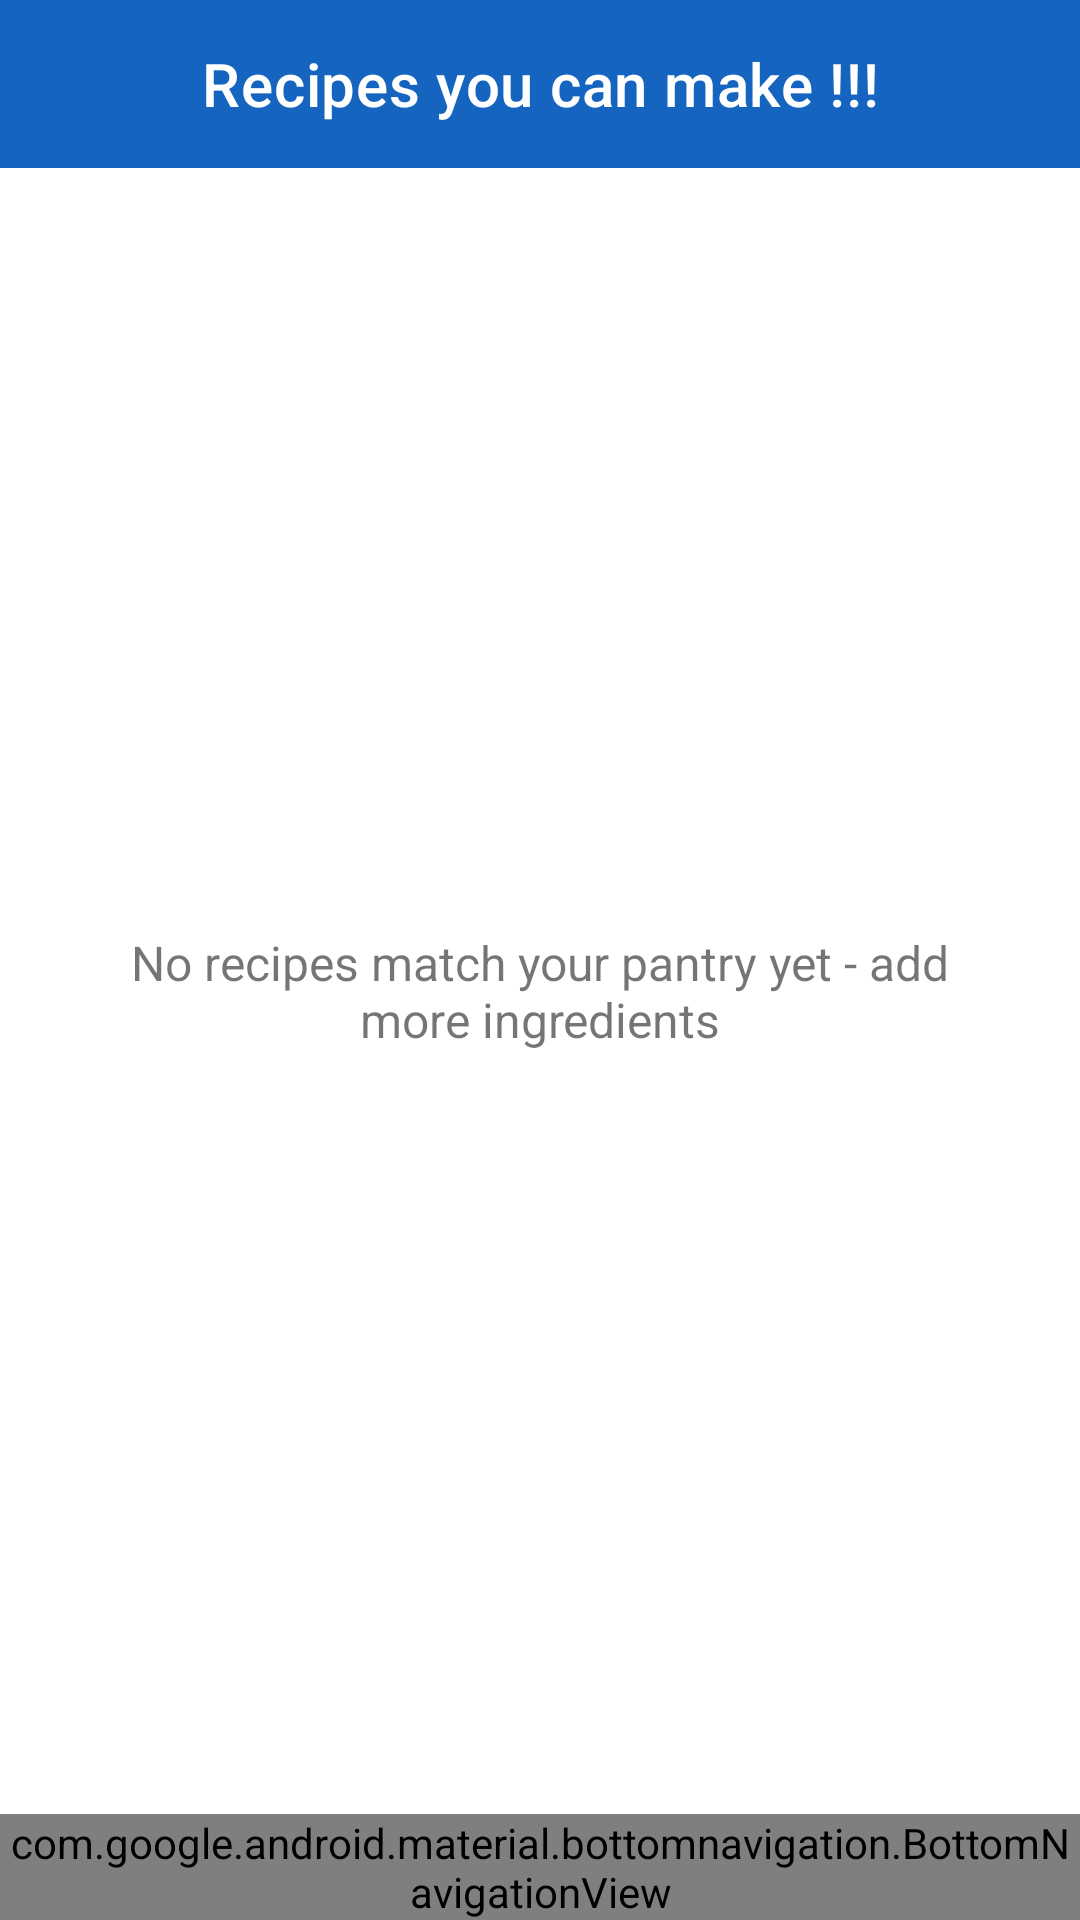

This screen was rendered from an Android layout file. Write that file and the resources it references.
<!-- AndroidManifest.xml: application theme Theme.SmartPantry -->
<!-- res/layout/activity_suggested.xml -->
<?xml version="1.0" encoding="utf-8"?>
<androidx.constraintlayout.widget.ConstraintLayout xmlns:android="http://schemas.android.com/apk/res/android"
    xmlns:app="http://schemas.android.com/apk/res-auto"
    android:layout_width="match_parent"
    android:layout_height="match_parent">

    <com.google.android.material.appbar.MaterialToolbar
        android:id="@+id/toolbar"
        android:layout_width="0dp"
        android:layout_height="?attr/actionBarSize"
        android:background="@color/primary"
        app:title="Recipes you can make !!!"
        app:titleCentered="true"
        app:titleTextColor="@color/white"
        app:layout_constraintTop_toTopOf="parent"
        app:layout_constraintStart_toStartOf="parent"
        app:layout_constraintEnd_toEndOf="parent"
        android:theme="@style/ThemeOverlay.MaterialComponents.Dark.ActionBar"
        app:popupTheme="@style/ThemeOverlay.MaterialComponents.Light"/>

    <TextView
        android:id="@+id/tvSummary"
        android:layout_width="0dp"
        android:layout_height="wrap_content"
        android:padding="16dp"
        android:textStyle="bold"
        android:textSize="16sp"
        app:layout_constraintTop_toBottomOf="@id/toolbar"
        app:layout_constraintStart_toStartOf="parent"
        app:layout_constraintEnd_toEndOf="parent" />

    <androidx.recyclerview.widget.RecyclerView
        android:id="@+id/recyclerRecipes"
        android:layout_width="0dp"
        android:layout_height="0dp"
        android:padding="8dp"
        android:clipToPadding="false"
        app:layout_constraintTop_toBottomOf="@id/tvSummary"
        app:layout_constraintBottom_toTopOf="@id/bottom_nav"
        app:layout_constraintStart_toStartOf="parent"
        app:layout_constraintEnd_toEndOf="parent" />

    <TextView
        android:id="@+id/tvEmpty"
        android:layout_width="0dp"
        android:layout_height="wrap_content"
        android:gravity="center"
        android:padding="32dp"
        android:text="No recipes match your pantry yet - add more ingredients"
        android:textSize="16sp"
        app:layout_constraintTop_toBottomOf="@id/toolbar"
        app:layout_constraintBottom_toTopOf="@id/bottom_nav"
        app:layout_constraintStart_toStartOf="parent"
        app:layout_constraintEnd_toEndOf="parent" />

    <com.google.android.material.bottomnavigation.BottomNavigationView
        android:id="@+id/bottom_nav"
        android:layout_width="0dp"
        android:layout_height="wrap_content"
        app:menu="@menu/bottom_nav"
        app:layout_constraintBottom_toBottomOf="parent"
        app:layout_constraintStart_toStartOf="parent"
        app:layout_constraintEnd_toEndOf="parent" />
</androidx.constraintlayout.widget.ConstraintLayout>
<!-- resources referenced by this layout -->
<resources>
  <color name="primary">#1565C0</color>
  <color name="white">#FFFFFF</color>
  <style name="Theme.SmartPantry" parent="Theme.MaterialComponents.Light.NoActionBar">
          <item name="colorPrimary">@color/primary</item>
          <item name="colorPrimaryVariant">@color/primary_dark</item>
          <item name="colorOnPrimary">@color/white</item>
          <item name="colorSecondary">@color/accent</item>
          <item name="android:statusBarColor">@color/primary_dark</item>
      </style>
  <color name="primary_dark">#0D47A1</color>
  <color name="accent">#29B6F6</color>
</resources>
